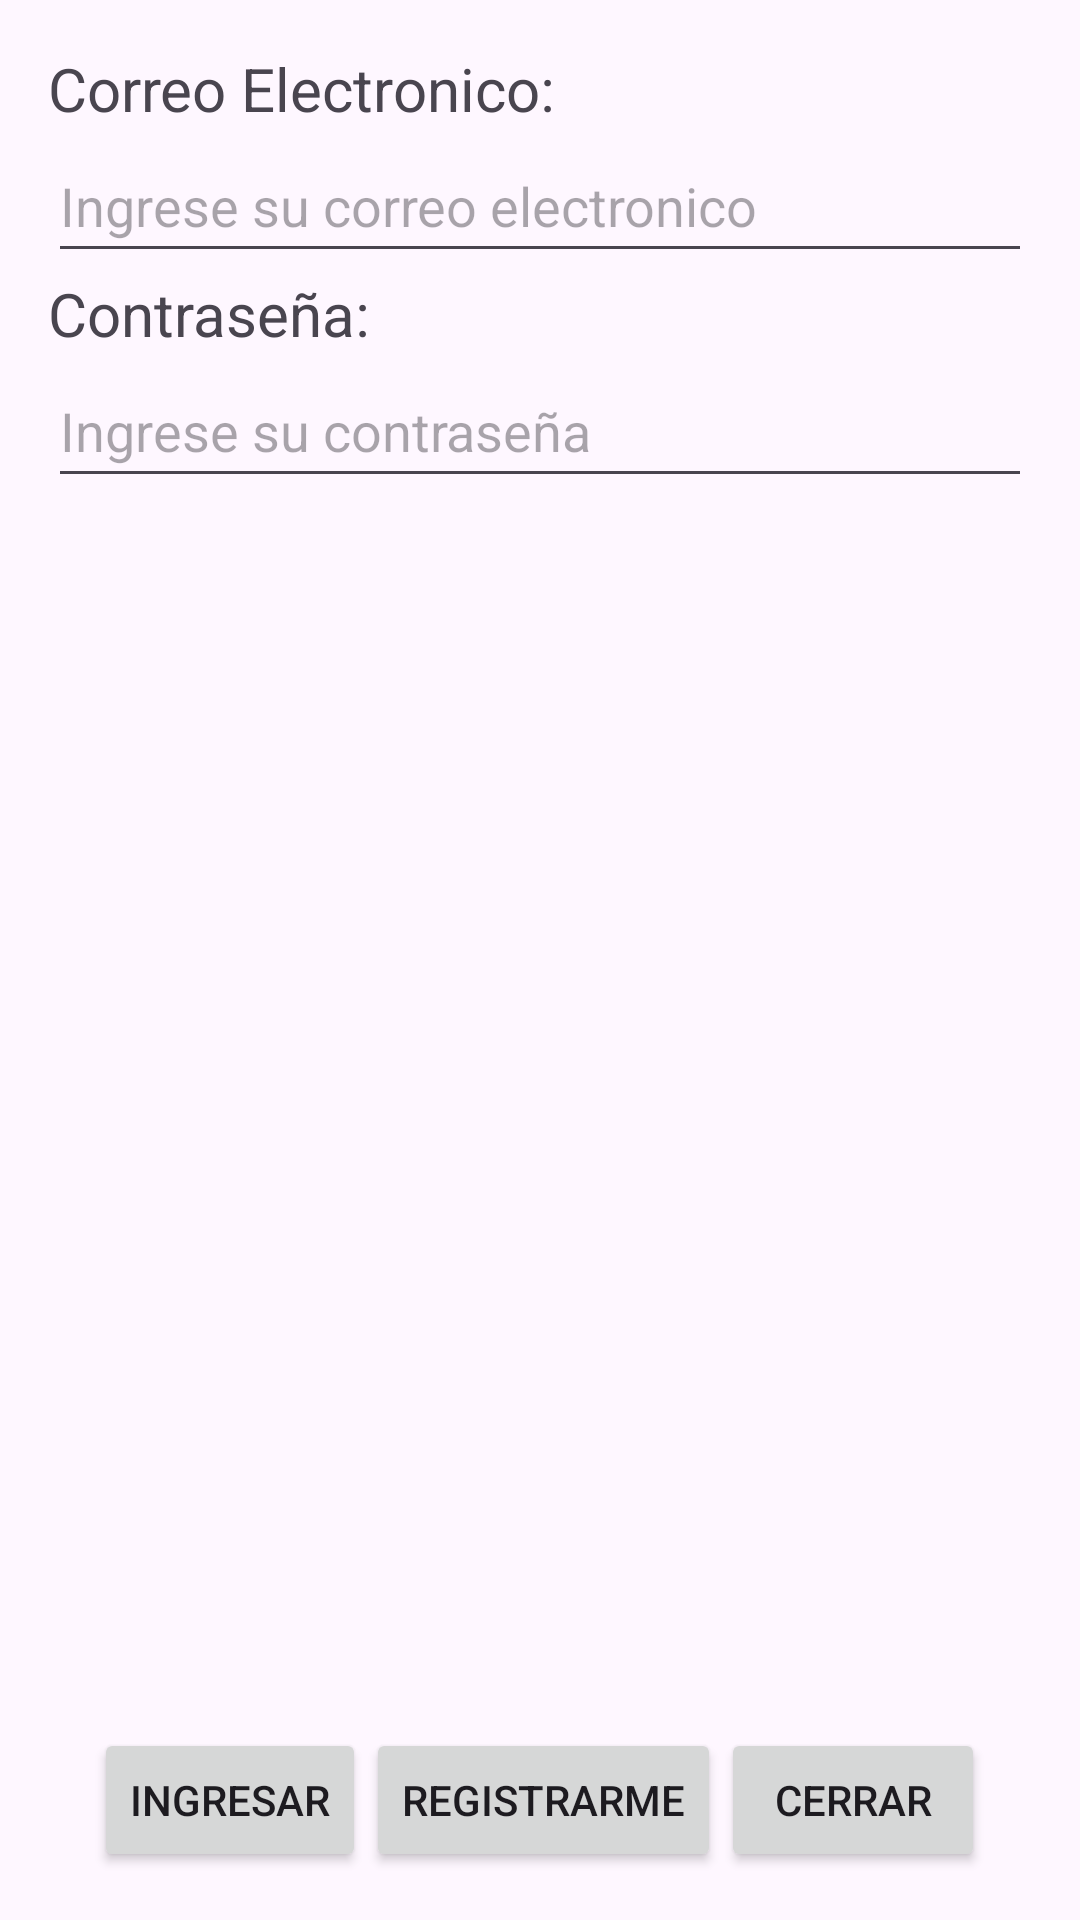

Write the Android layout XML for this screen, with the resource values it uses.
<!-- AndroidManifest.xml: application theme Theme.PreExamen2 -->
<!-- res/layout/activity_main.xml -->
<?xml version="1.0" encoding="utf-8"?>
<androidx.constraintlayout.widget.ConstraintLayout
    xmlns:android="http://schemas.android.com/apk/res/android"
    xmlns:app="http://schemas.android.com/apk/res-auto"
    xmlns:tools="http://schemas.android.com/tools"
    android:layout_width="match_parent"
    android:layout_height="match_parent"
    tools:context=".MainActivity"
    >

    <LinearLayout
        android:layout_width="match_parent"
        android:layout_height="match_parent"
        android:orientation="vertical"
        android:padding="16dp"
        >

        <TextView
            android:layout_width="wrap_content"
            android:layout_height="wrap_content"
            android:text="Correo Electronico:"
            android:textSize="20dp"
            >

        </TextView>

        <EditText
            android:layout_width="match_parent"
            android:layout_height="48dp"
            android:hint="Ingrese su correo electronico"
            android:id="@+id/txtCorreo"
            >

        </EditText>

        <TextView
            android:layout_width="wrap_content"
            android:layout_height="wrap_content"
            android:text="Contraseña:"
            android:textSize="20dp"
            >

        </TextView>

        <EditText
            android:layout_width="match_parent"
            android:layout_height="48dp"
            android:hint="Ingrese su contraseña"
            android:id="@+id/txtContraseña"
            android:inputType="textPassword"
            >

        </EditText>

        <LinearLayout
            android:layout_width="match_parent"
            android:layout_height="match_parent"
            android:layout_marginTop="10dp"
            android:gravity="bottom|center"
            android:orientation="horizontal">

            <Button
                android:id="@+id/btnIngresar"
                android:layout_width="wrap_content"
                android:layout_height="48dp"
                android:text="Ingresar">

            </Button>

            <Button
                android:id="@+id/btnRegistrarme"
                android:layout_width="wrap_content"
                android:layout_height="48dp"
                android:text="Registrarme">

            </Button>

            <Button
                android:id="@+id/btnCerrar"
                android:layout_width="wrap_content"
                android:layout_height="48dp"
                android:text="Cerrar">

            </Button>
        </LinearLayout>
    </LinearLayout>

</androidx.constraintlayout.widget.ConstraintLayout>
<!-- resources referenced by this layout -->
<resources>
  <style name="Theme.PreExamen2" parent="Base.Theme.PreExamen2" />
  <style name="Base.Theme.PreExamen2" parent="Theme.Material3.DayNight.NoActionBar">
          
          
      </style>
</resources>
